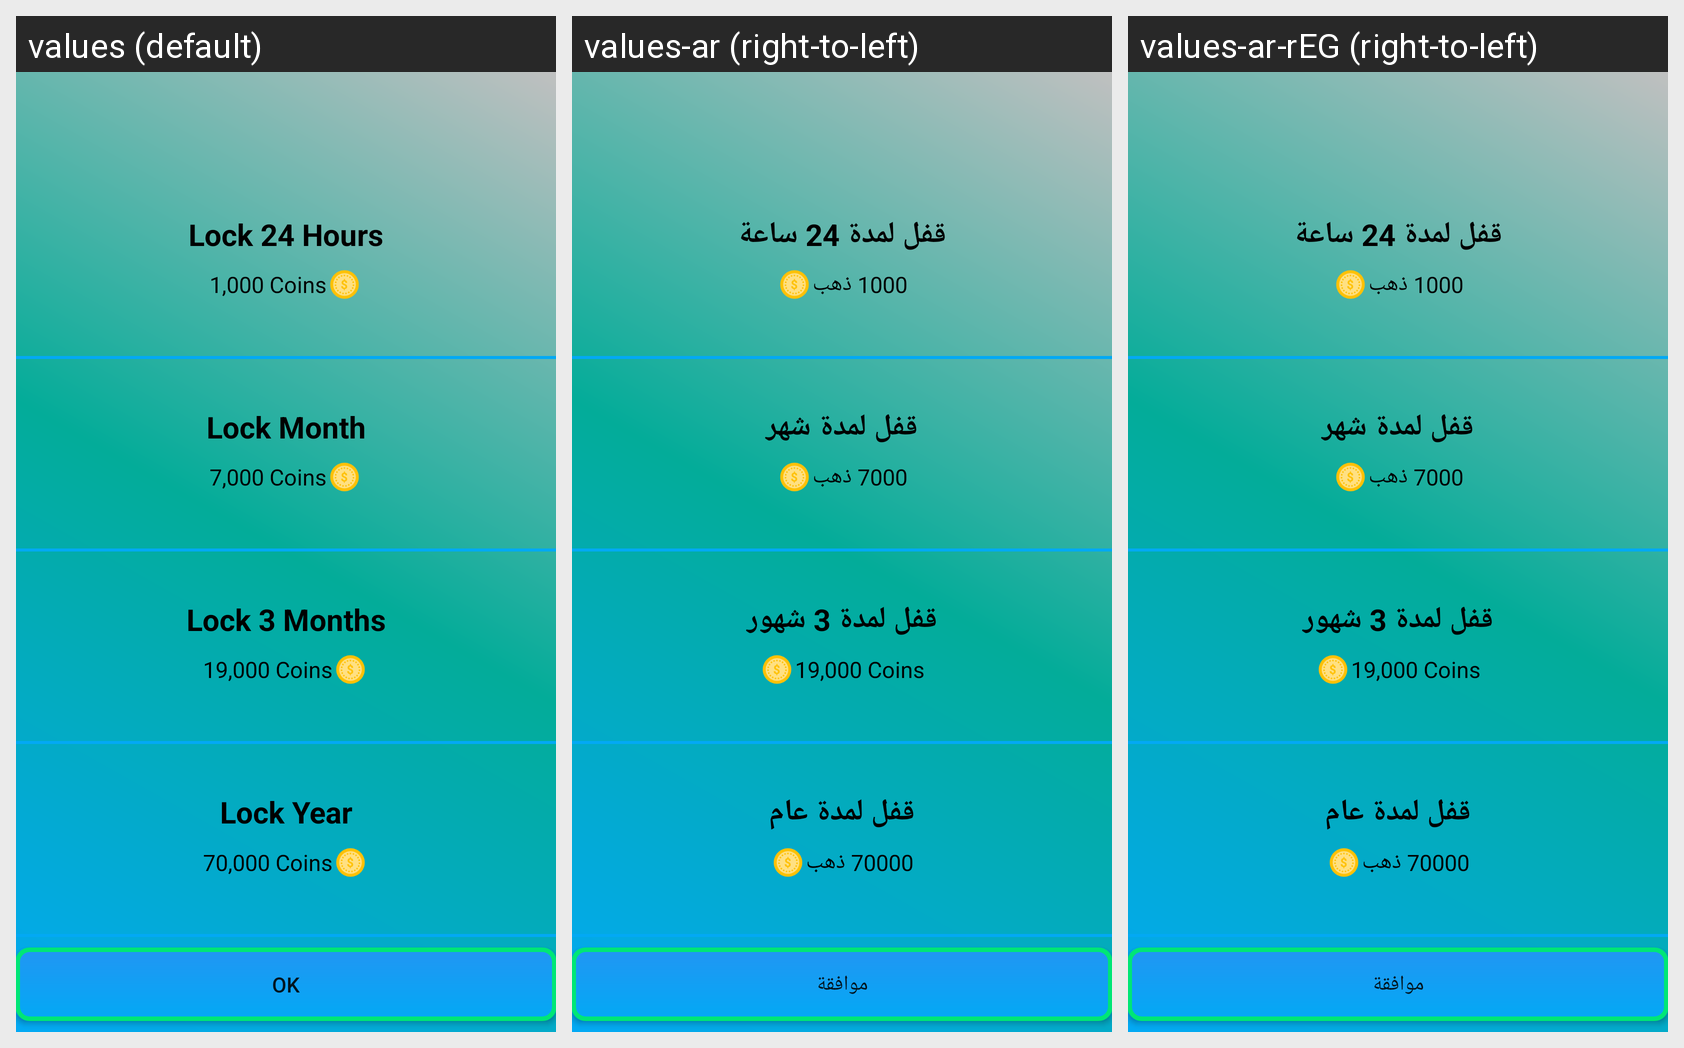

The same Android screen rendered under several of its app's locales, left to right. List the strings drawn on it with the default value and each locale's translation.
Android screen res/layout/activity_lock_room.xml rendered under 3 locales, left to right: values (default), values-ar (right-to-left), values-ar-rEG (right-to-left). Device: Nexus 5 (rendered at 1080×1920; each locale shown at half size, 540×960, under a caption strip naming it); theme AppTheme.
Strings drawn on this screen, with the default value and each locale's value (text and hints the layout hard-codes, and strings that could not be matched under every locale, appear in the picture but are not listed):

lock_24_hours
  values: Lock 24 Hours
  values-ar: قفل لمدة 24 ساعة
  values-ar-rEG: قفل لمدة 24 ساعة

_1_000_coins
  values: 1,000 Coins
  values-ar: 1000 ذهب
  values-ar-rEG: 1000 ذهب

lock_month
  values: Lock Month
  values-ar: قفل لمدة شهر
  values-ar-rEG: قفل لمدة شهر

_7_000_coins
  values: 7,000 Coins
  values-ar: 7000 ذهب
  values-ar-rEG: 7000 ذهب

lock_3_months
  values: Lock 3 Months
  values-ar: قفل لمدة 3 شهور
  values-ar-rEG: قفل لمدة 3 شهور

_19_000_coins
  values: 19,000 Coins
  values-ar: 19,000 Coins
  values-ar-rEG: 19,000 Coins

lock_year
  values: Lock Year
  values-ar: قفل لمدة عام
  values-ar-rEG: قفل لمدة عام

_70_000_coins
  values: 70,000 Coins
  values-ar: 70000 ذهب
  values-ar-rEG: 70000 ذهب

ok
  values: OK
  values-ar: موافقة
  values-ar-rEG: موافقة
